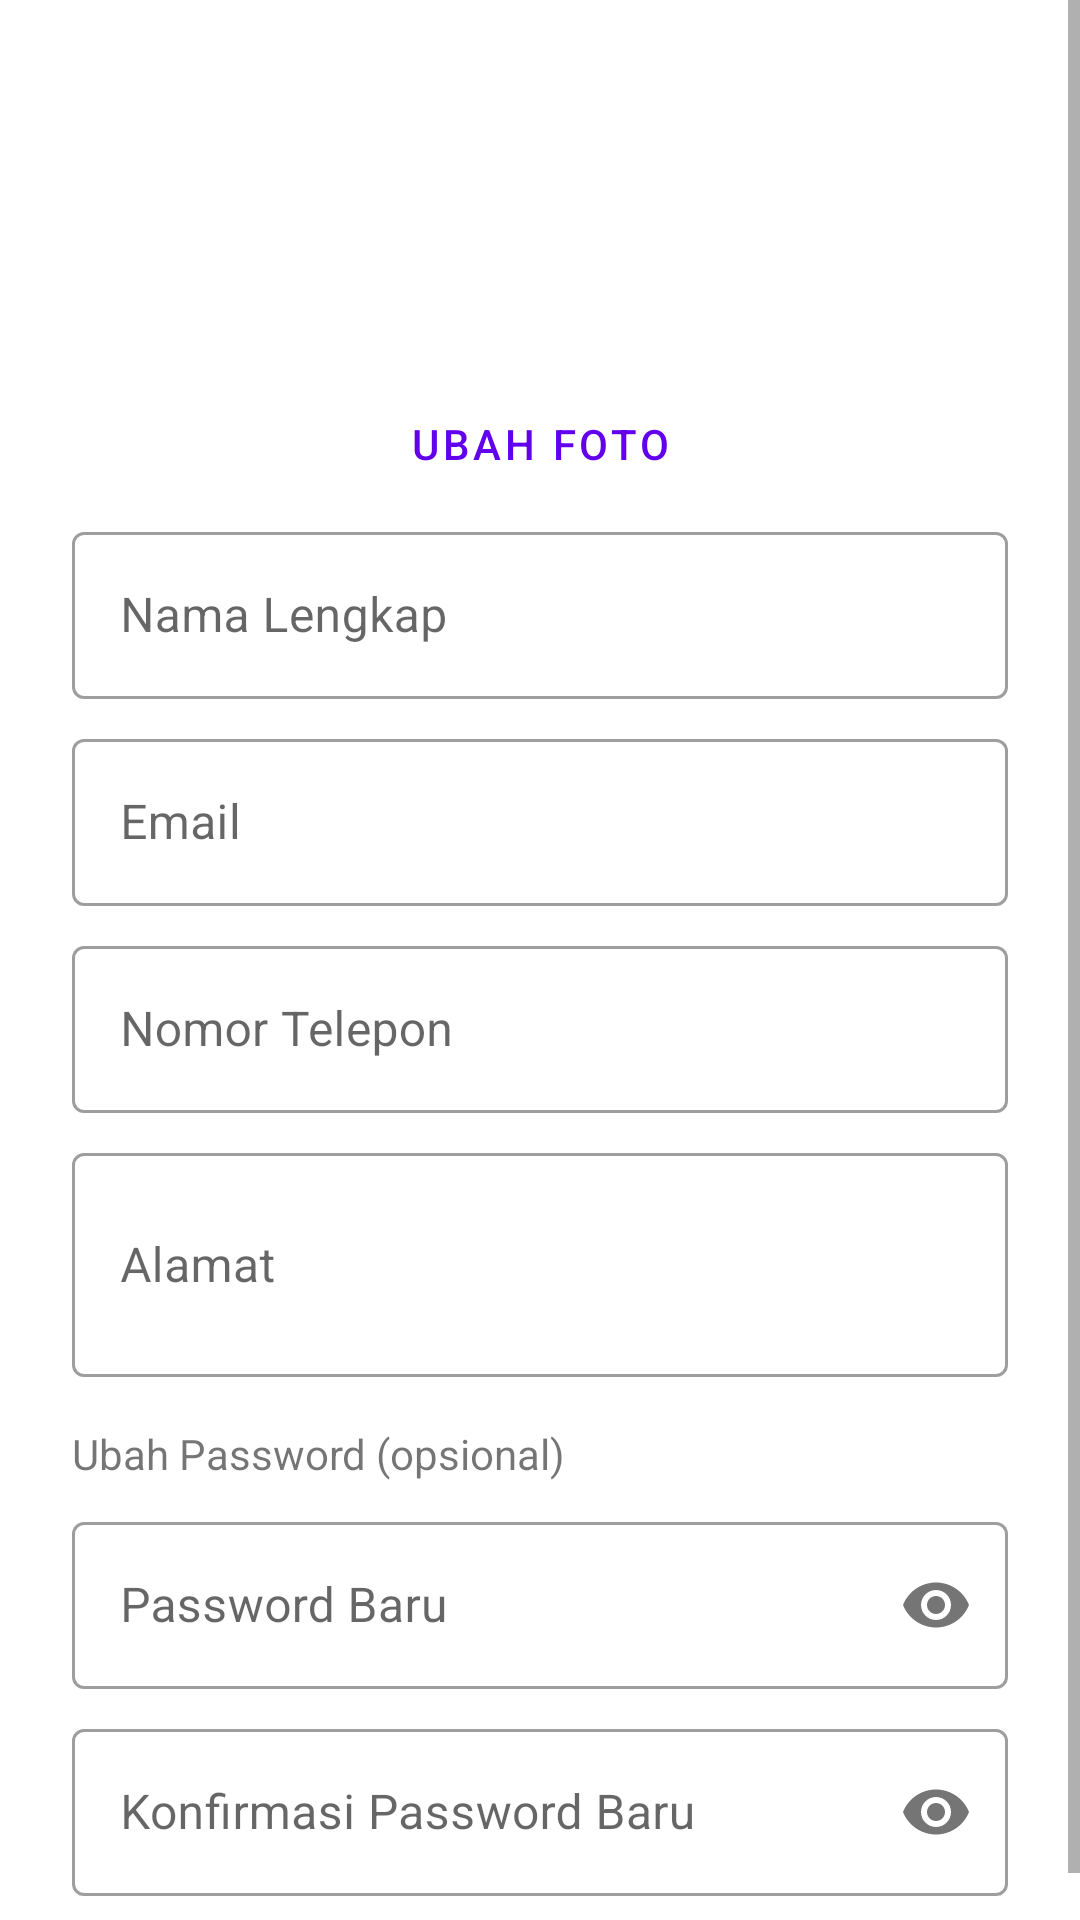

Write the Android layout XML for this screen, with the resource values it uses.
<!-- AndroidManifest.xml: application theme Theme.Booking_lapangan -->
<!-- res/layout/dialog_edit_profile.xml -->
<?xml version="1.0" encoding="utf-8"?>
<ScrollView xmlns:android="http://schemas.android.com/apk/res/android"
    android:layout_width="match_parent"
    android:layout_height="wrap_content"
    xmlns:app="http://schemas.android.com/apk/res-auto"
    android:fillViewport="true">

    <LinearLayout
        android:layout_width="match_parent"
        android:layout_height="wrap_content"
        android:orientation="vertical"
        android:padding="24dp">

        <ImageView
            android:id="@+id/image_view_edit_photo_preview"
            android:layout_width="100dp"
            android:layout_height="100dp"
            android:layout_gravity="center_horizontal"
            android:src="@drawable/ic_baseline_person_24"
            android:scaleType="centerCrop"/>

        <Button
            android:id="@+id/button_change_photo"
            android:layout_width="wrap_content"
            android:layout_height="wrap_content"
            android:text="Ubah Foto"
            android:layout_gravity="center_horizontal"
            style="@style/Widget.MaterialComponents.Button.TextButton"/>

        <com.google.android.material.textfield.TextInputLayout
            style="@style/Widget.MaterialComponents.TextInputLayout.OutlinedBox"
            android:layout_width="match_parent"
            android:layout_height="wrap_content"
            android:hint="Nama Lengkap">

            <com.google.android.material.textfield.TextInputEditText
                android:id="@+id/edit_text_name"
                android:layout_width="match_parent"
                android:layout_height="wrap_content"
                android:inputType="textPersonName"/>
        </com.google.android.material.textfield.TextInputLayout>

        <com.google.android.material.textfield.TextInputLayout
            style="@style/Widget.MaterialComponents.TextInputLayout.OutlinedBox"
            android:layout_width="match_parent"
            android:layout_height="wrap_content"
            android:layout_marginTop="8dp"
            android:hint="Email">

            <com.google.android.material.textfield.TextInputEditText
                android:id="@+id/edit_text_email"
                android:layout_width="match_parent"
                android:layout_height="wrap_content"
                android:inputType="textEmailAddress"/>
        </com.google.android.material.textfield.TextInputLayout>

        <com.google.android.material.textfield.TextInputLayout
            style="@style/Widget.MaterialComponents.TextInputLayout.OutlinedBox"
            android:layout_width="match_parent"
            android:layout_height="wrap_content"
            android:layout_marginTop="8dp"
            android:hint="Nomor Telepon">

            <com.google.android.material.textfield.TextInputEditText
                android:id="@+id/edit_text_phone"
                android:layout_width="match_parent"
                android:layout_height="wrap_content"
                android:inputType="phone"/>
        </com.google.android.material.textfield.TextInputLayout>

        <com.google.android.material.textfield.TextInputLayout
            style="@style/Widget.MaterialComponents.TextInputLayout.OutlinedBox"
            android:layout_width="match_parent"
            android:layout_height="wrap_content"
            android:layout_marginTop="8dp"
            android:hint="Alamat">

            <com.google.android.material.textfield.TextInputEditText
                android:id="@+id/edit_text_address"
                android:layout_width="match_parent"
                android:layout_height="wrap_content"
                android:inputType="textMultiLine"
                android:minLines="2"/>
        </com.google.android.material.textfield.TextInputLayout>

        <TextView
            android:layout_width="wrap_content"
            android:layout_height="wrap_content"
            android:text="Ubah Password (opsional)"
            android:layout_marginTop="16dp"/>

        <com.google.android.material.textfield.TextInputLayout
            style="@style/Widget.MaterialComponents.TextInputLayout.OutlinedBox"
            android:layout_width="match_parent"
            android:layout_height="wrap_content"
            android:layout_marginTop="8dp"
            android:hint="Password Baru"
            app:passwordToggleEnabled="true">

            <com.google.android.material.textfield.TextInputEditText
                android:id="@+id/edit_text_password"
                android:layout_width="match_parent"
                android:layout_height="wrap_content"
                android:inputType="textPassword"/>
        </com.google.android.material.textfield.TextInputLayout>

        <com.google.android.material.textfield.TextInputLayout
            style="@style/Widget.MaterialComponents.TextInputLayout.OutlinedBox"
            android:layout_width="match_parent"
            android:layout_height="wrap_content"
            android:layout_marginTop="8dp"
            android:hint="Konfirmasi Password Baru"
            app:passwordToggleEnabled="true">

            <com.google.android.material.textfield.TextInputEditText
                android:id="@+id/edit_text_password_confirmation"
                android:layout_width="match_parent"
                android:layout_height="wrap_content"
                android:inputType="textPassword"/>
        </com.google.android.material.textfield.TextInputLayout>

    </LinearLayout>
</ScrollView>
<!-- resources referenced by this layout -->
<resources>
  <style name="Theme.Booking_lapangan" parent="Theme.MaterialComponents.DayNight.DarkActionBar">
          
          <item name="colorPrimary">@color/purple_500</item>
          <item name="colorPrimaryVariant">@color/purple_700</item>
          <item name="colorOnPrimary">@color/white</item>
          
          <item name="colorSecondary">@color/teal_200</item>
          <item name="colorSecondaryVariant">@color/teal_700</item>
          <item name="colorOnSecondary">@color/black</item>
          
          <item name="android:statusBarColor">?attr/colorPrimaryVariant</item>
          
      </style>
  <!-- not gathered from this repository: default colours our renderer supplied (Android Studio template values) -->
  <color name="purple_500">#FF6200EE</color>
  <color name="purple_700">#FF3700B3</color>
  <color name="teal_200">#FF03DAC5</color>
  <color name="teal_700">#FF018786</color>
  <color name="black">#FF000000</color>
  <color name="white">#FFFFFFFF</color>
</resources>
